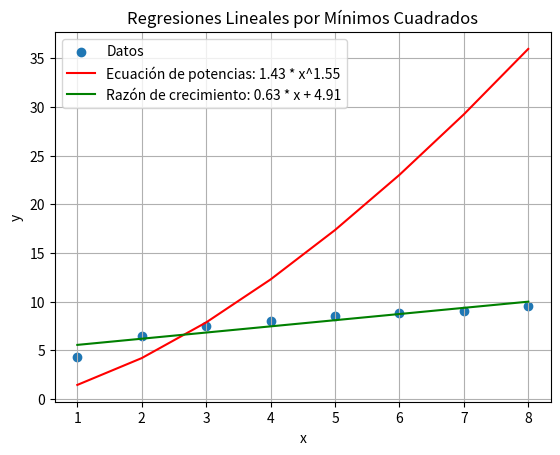

The matplotlib source for this figure:
# -*- coding: utf-8 -*-
"""taller 19.ipynb

Automatically generated by Colab.

Original file is located at
    https://colab.research.google.com/drive/1I9qYn51LlbpihUwcoExCLrmMnASTrHPv
"""

import numpy as np
import matplotlib.pyplot as plt

# Datos
x = np.array([1, 2, 3, 4, 5, 6, 7, 8])
y = np.array([4.3, 6.5, 7.5, 8, 8.5, 8.8, 9, 9.5])

# Regresión para la ecuación de potencias
a_potencia, b_potencia = np.polyfit(np.log(x), np.log(y), 1)
y_potencia = np.exp(a_potencia) * x ** b_potencia

# Regresión para la razón de crecimiento
a_crecimiento, b_crecimiento = np.polyfit(x, y, 1)
y_crecimiento = a_crecimiento * x + b_crecimiento

# Plotting
plt.scatter(x, y, label='Datos')
plt.plot(x, y_potencia, label=f'Ecuación de potencias: {np.exp(a_potencia):.2f} * x^{b_potencia:.2f}', color='red')
plt.plot(x, y_crecimiento, label=f'Razón de crecimiento: {a_crecimiento:.2f} * x + {b_crecimiento:.2f}', color='green')

plt.title('Regresiones Lineales por Mínimos Cuadrados')
plt.xlabel('x')
plt.ylabel('y')
plt.legend()
plt.grid(True)
plt.show()